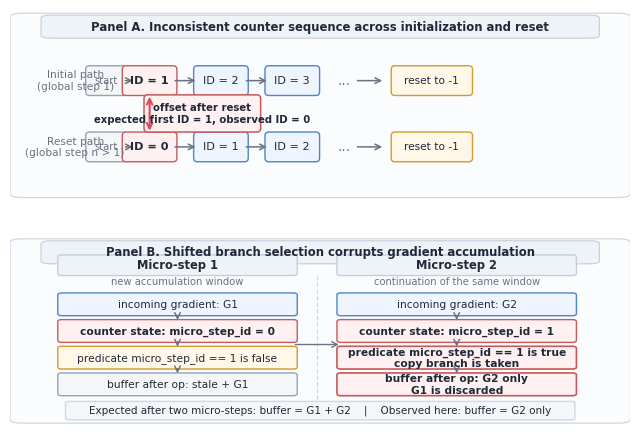

Write Python code to recreate this figure. (Note: this script raises an exception after producing the figure.)
#!/usr/bin/env python3
"""Generate an academic-style Figure 1 for the micro_step_id bug."""

from pathlib import Path

import matplotlib.pyplot as plt
from matplotlib.patches import FancyBboxPatch

TEXT = "#1f2937"
MUTED = "#6b7280"
PANEL_FILL = "#fbfcfe"
PANEL_EDGE = "#cfd8e3"
HEADER_FILL = "#eef3f8"
HEADER_EDGE = "#c3cfdb"
BLUE_FILL = "#eef5ff"
BLUE_EDGE = "#4f83cc"
RED_FILL = "#fff1f1"
RED_EDGE = "#c65a5a"
AMBER_FILL = "#fff7e8"
AMBER_EDGE = "#d39a2f"
GRAY_FILL = "#f4f6f8"
GRAY_EDGE = "#98a2b3"
ACCENT = "#d9485f"

plt.rcParams.update(
    {
        "font.family": "DejaVu Sans",
        "font.size": 8,
        "axes.unicode_minus": False,
    }
)


def add_panel(ax, title):
    panel = FancyBboxPatch(
        (0.01, 0.03),
        0.98,
        0.94,
        transform=ax.transAxes,
        boxstyle="round,pad=0.01,rounding_size=0.02",
        facecolor=PANEL_FILL,
        edgecolor=PANEL_EDGE,
        linewidth=0.9,
        zorder=0,
    )
    header = FancyBboxPatch(
        (0.06, 0.86),
        0.88,
        0.10,
        transform=ax.transAxes,
        boxstyle="round,pad=0.01,rounding_size=0.015",
        facecolor=HEADER_FILL,
        edgecolor=HEADER_EDGE,
        linewidth=0.8,
        zorder=1,
    )
    ax.add_patch(panel)
    ax.add_patch(header)
    ax.text(
        0.50,
        0.91,
        title,
        transform=ax.transAxes,
        ha="center",
        va="center",
        fontsize=8.4,
        fontweight="bold",
        color=TEXT,
    )


def add_box(ax, cx, cy, w, h, text, fc, ec, tc=TEXT, fontsize=8, weight="normal", lw=1.0):
    patch = FancyBboxPatch(
        (cx - w / 2, cy - h / 2),
        w,
        h,
        boxstyle="round,pad=0.03,rounding_size=0.06",
        facecolor=fc,
        edgecolor=ec,
        linewidth=lw,
        zorder=2,
    )
    ax.add_patch(patch)
    ax.text(
        cx,
        cy,
        text,
        ha="center",
        va="center",
        fontsize=fontsize,
        fontweight=weight,
        color=tc,
        zorder=3,
    )


def add_arrow(ax, x0, y0, x1, y1, color=MUTED, lw=1.1, style="->", ls="-"):
    ax.annotate(
        "",
        xy=(x1, y1),
        xytext=(x0, y0),
        arrowprops=dict(
            arrowstyle=style,
            color=color,
            lw=lw,
            linestyle=ls,
            mutation_scale=10,
            shrinkA=0,
            shrinkB=0,
        ),
        zorder=2.5,
    )


def draw_sequence_row(ax, y, label, values, highlight_index):
    ax.text(1.05, y, label, ha="center", va="center", fontsize=7.6, color=MUTED)

    xs = [2.25, 3.40, 4.55]
    box_w, box_h = 0.82, 0.42

    add_box(ax, 1.55, y, 0.60, 0.42, "start", GRAY_FILL, GRAY_EDGE, tc=MUTED, fontsize=7.2)
    add_arrow(ax, 1.86, y, 1.98, y)

    for idx, (x, value) in enumerate(zip(xs, values)):
        fc = RED_FILL if idx == highlight_index else BLUE_FILL
        ec = RED_EDGE if idx == highlight_index else BLUE_EDGE
        weight = "bold" if idx == highlight_index else "normal"
        add_box(ax, x, y, box_w, box_h, f"{value}", fc, ec, tc=TEXT, fontsize=8.1, weight=weight)
        if idx < len(xs) - 1:
            add_arrow(ax, x + box_w / 2, y, xs[idx + 1] - box_w / 2, y)

    ax.text(5.38, y, "...", ha="center", va="center", fontsize=10, color=MUTED)
    add_arrow(ax, 5.60, y, 6.00, y)
    add_box(ax, 6.80, y, 1.25, 0.42, "reset to -1", AMBER_FILL, AMBER_EDGE, fontsize=7.6)


fig = plt.figure(figsize=(6.6, 4.8), facecolor="white")
ax_a = fig.add_axes([0.03, 0.54, 0.94, 0.40])
ax_b = fig.add_axes([0.03, 0.07, 0.94, 0.40])

ax = ax_a
ax.set_xlim(0, 10)
ax.set_ylim(0, 3.1)
ax.axis("off")
add_panel(ax, "Panel A. Inconsistent counter sequence across initialization and reset")

y_top, y_bottom = 1.95, 0.88
draw_sequence_row(ax, y_top, "Initial path\n(global step 1)", ["ID = 1", "ID = 2", "ID = 3"], 0)
draw_sequence_row(ax, y_bottom, "Reset path\n(global step n > 1)", ["ID = 0", "ID = 1", "ID = 2"], 0)

add_arrow(ax, 2.25, y_top - 0.26, 2.25, y_bottom + 0.26, color=ACCENT, lw=1.5, style="<->")
add_box(
    ax,
    3.10,
    1.42,
    1.82,
    0.54,
    "offset after reset\nexpected first ID = 1, observed ID = 0",
    RED_FILL,
    RED_EDGE,
    tc=TEXT,
    fontsize=7.3,
    weight="bold",
    lw=1.1,
)

ax = ax_b
ax.set_xlim(0, 10)
ax.set_ylim(0, 5.4)
ax.axis("off")
add_panel(ax, "Panel B. Shifted branch selection corrupts gradient accumulation")

headers = [(2.7, "Micro-step 1"), (7.2, "Micro-step 2")]
for x, title in headers:
    add_box(ax, x, 4.55, 3.8, 0.52, title, HEADER_FILL, HEADER_EDGE, fontsize=8.3, weight="bold")

ax.text(2.7, 4.10, "new accumulation window", ha="center", va="center", fontsize=7.2, color=MUTED)
ax.text(7.2, 4.10, "continuation of the same window", ha="center", va="center", fontsize=7.2, color=MUTED)
ax.plot([4.95, 4.95], [0.60, 4.25], color=PANEL_EDGE, lw=0.9, ls="--", zorder=1)

ys = [3.45, 2.70, 1.95, 1.20]
left_text = [
    ("incoming gradient: G1", BLUE_FILL, BLUE_EDGE, "normal"),
    ("counter state: micro_step_id = 0", RED_FILL, RED_EDGE, "bold"),
    ("predicate micro_step_id == 1 is false", AMBER_FILL, AMBER_EDGE, "normal"),
    ("buffer after op: stale + G1", GRAY_FILL, GRAY_EDGE, "normal"),
]
right_text = [
    ("incoming gradient: G2", BLUE_FILL, BLUE_EDGE, "normal"),
    ("counter state: micro_step_id = 1", RED_FILL, RED_EDGE, "bold"),
    ("predicate micro_step_id == 1 is true\ncopy branch is taken", RED_FILL, RED_EDGE, "bold"),
    ("buffer after op: G2 only\nG1 is discarded", RED_FILL, RED_EDGE, "bold"),
]

for col_x, rows in [(2.7, left_text), (7.2, right_text)]:
    for idx, (text, fc, ec, weight) in enumerate(rows):
        lw = 1.2 if "discarded" in text or "copy branch" in text else 1.0
        add_box(ax, col_x, ys[idx], 3.8, 0.58, text, fc, ec, fontsize=7.7, weight=weight, lw=lw)
        if idx < len(rows) - 1:
            add_arrow(ax, col_x, ys[idx] - 0.31, col_x, ys[idx + 1] + 0.31)

add_arrow(ax, 4.60, 2.32, 5.30, 2.32, color=MUTED, lw=1.0)
add_box(
    ax,
    5.0,
    0.46,
    8.15,
    0.46,
    "Expected after two micro-steps: buffer = G1 + G2    |    Observed here: buffer = G2 only",
    GRAY_FILL,
    PANEL_EDGE,
    fontsize=7.5,
)

output_base = Path(__file__).resolve().parent / "fig1_academic"
plt.savefig(output_base.with_suffix(".pdf"), dpi=300, bbox_inches="tight", facecolor="white", edgecolor="none")
plt.savefig(output_base.with_suffix(".png"), dpi=300, bbox_inches="tight", facecolor="white", edgecolor="none")
print(f"Saved {output_base.with_suffix('.pdf')} and {output_base.with_suffix('.png')}")
